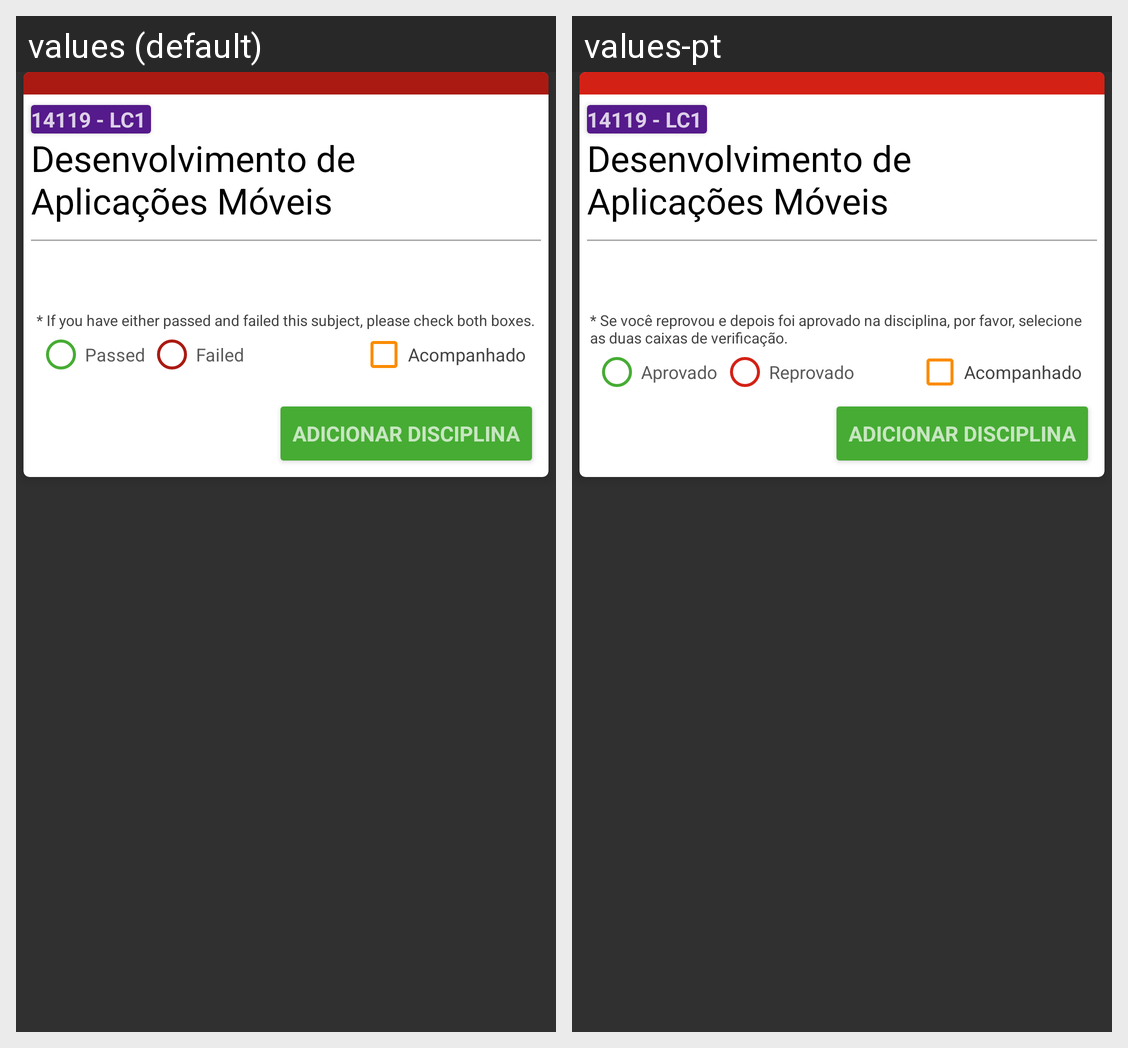

Here is an Android app screen in its default locale and in the app's own translations. Write out the translated-string differences for the strings that appear on this screen.
Android screen res/layout/layout_dialog_cadastro.xml rendered under 2 locales, left to right: values (default), values-pt. Device: Nexus 5 (rendered at 1080×1920; each locale shown at half size, 540×960, under a caption strip naming it); theme SisaStyle.
Strings drawn on this screen, with the default value and each locale's value (text and hints the layout hard-codes, and strings that could not be matched under every locale, appear in the picture but are not listed):

label_info_cardView
  values: * If you have either passed and failed this subject, please check both boxes.
  values-pt: * Se você reprovou e depois foi aprovado na disciplina, por favor, selecione as duas caixas de verificação.

checkbox_aprovado_cardView
  values: Passed
  values-pt: Aprovado

checkbox_reprovado_cardView
  values: Failed
  values-pt: Reprovado
